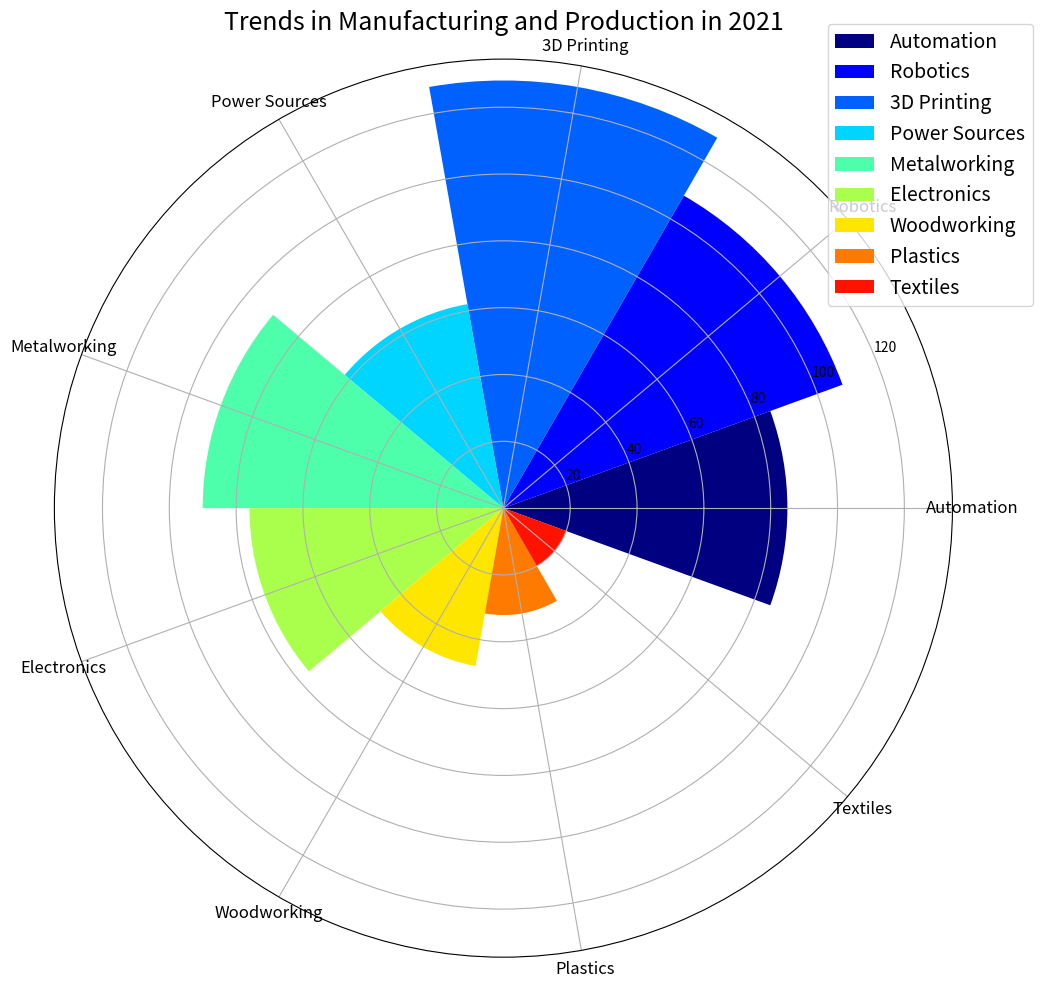

This chart was generated by the following Python code: (Note: this script raises an exception after producing the figure.)

import matplotlib.pyplot as plt
import numpy as np

data_labels = ['Automation', 'Robotics', '3D Printing', 'Power Sources', 'Metalworking', 'Electronics', 'Woodworking', 'Plastics', 'Textiles']
data = [85, 108, 128, 62, 90, 76, 48, 32, 20]
line_labels = ['Category', 'Number']

fig = plt.figure(figsize=(15, 10))
ax = fig.add_subplot(111, projection='polar')

num_categories = len(data)
sectors_angle = (2 * np.pi) / num_categories

for i in range(num_categories):
    ax.bar(i * sectors_angle, data[i], width=sectors_angle, label=data_labels[i], color=plt.cm.jet(i/num_categories))

ax.set_xticks(np.linspace(0, 2 * np.pi, num_categories, endpoint=False))
ax.set_xticklabels(data_labels, fontsize=12)
ax.legend(bbox_to_anchor=(1.1, 1.05), fontsize=14)
ax.set_title('Trends in Manufacturing and Production in 2021', fontsize=18)

fig.tight_layout()
plt.savefig('/cpfs01/user/yanxiangchao/code0/gpt_chart/structchart_simulation/simulated_data_corner_cases/rose/png/20231227-021234_83.png')
plt.clf()
